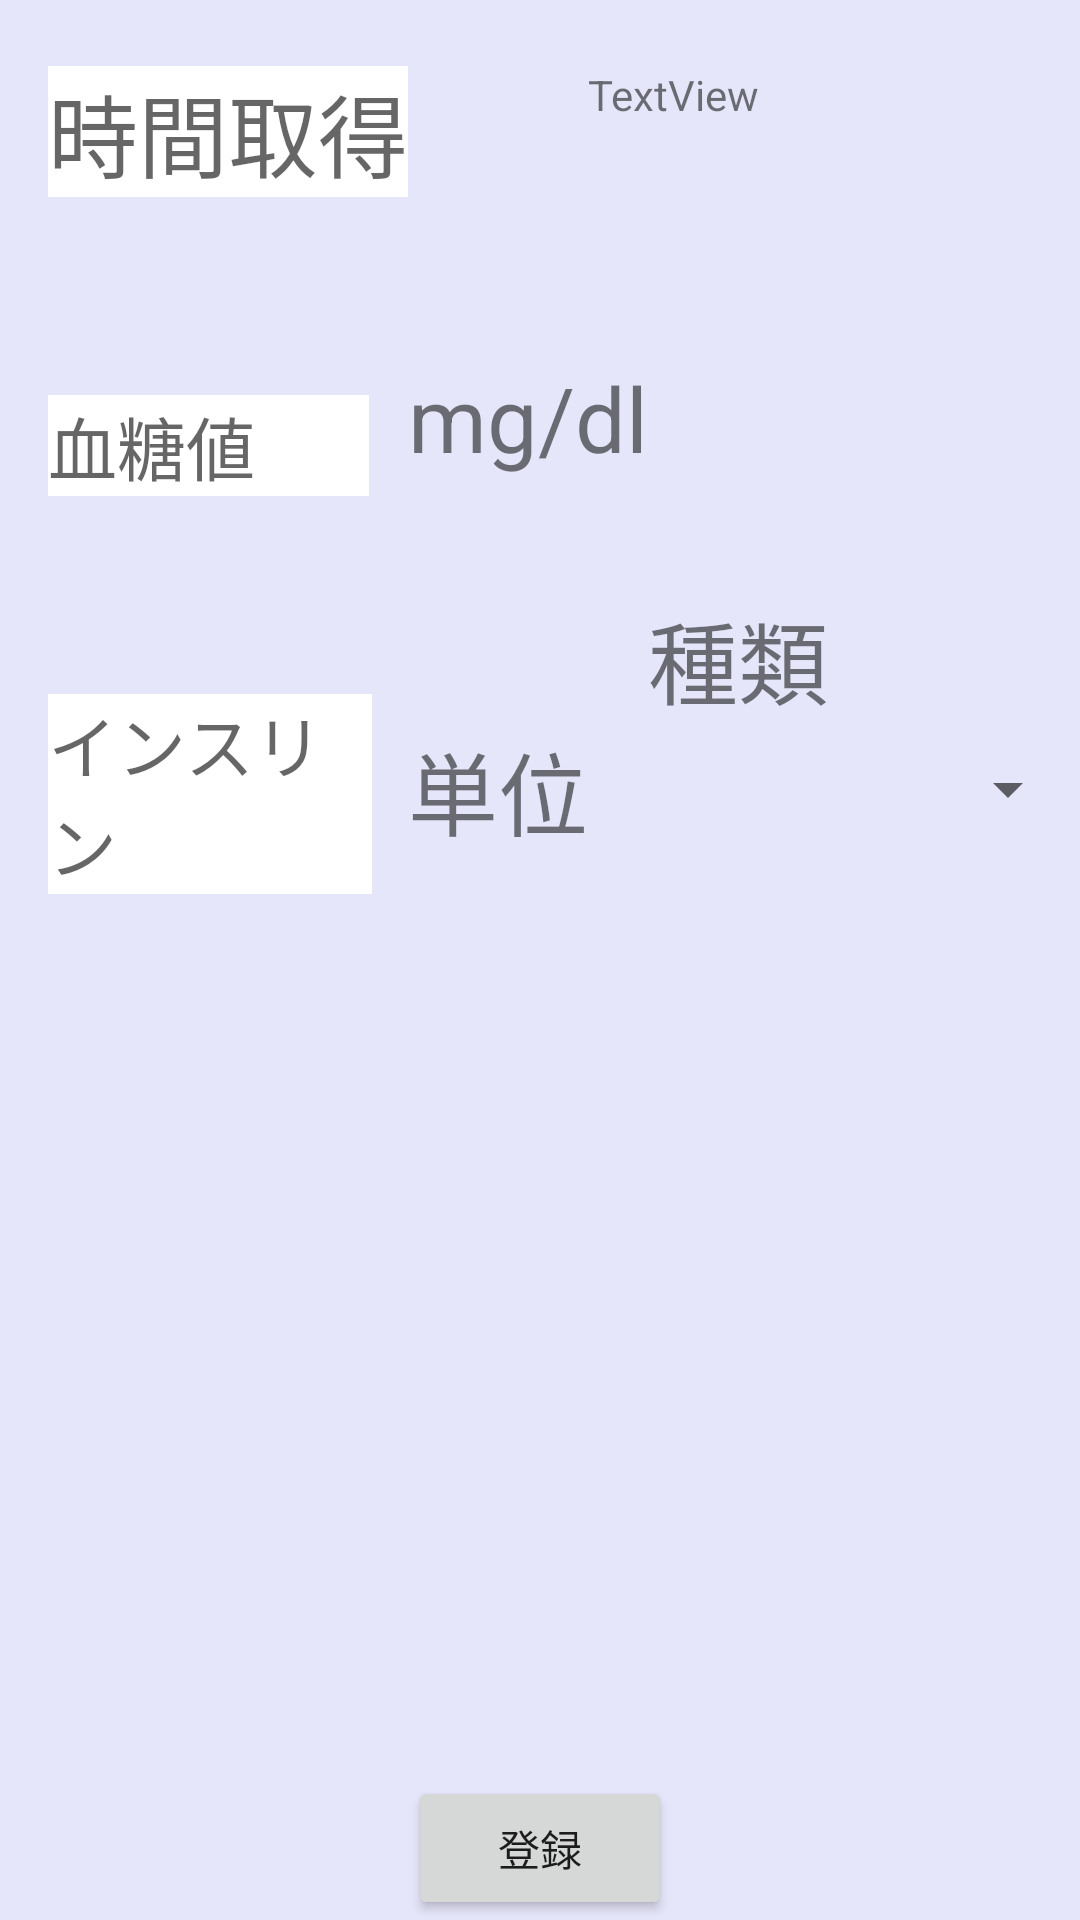

Produce the Android XML layout that renders to this screen, including the resource entries it uses.
<!-- AndroidManifest.xml: application theme AppTheme -->
<!-- res/layout/activity_blood_blood.xml -->
<?xml version="1.0" encoding="utf-8"?>

<RelativeLayout xmlns:android="http://schemas.android.com/apk/res/android"
    android:layout_width="match_parent"
    android:layout_height="match_parent"
    android:layout_gravity="left"
    android:background="#E6E6FA"
    android:orientation="vertical" >

    <LinearLayout
        android:id="@+id/linearLayout1"
        android:layout_width="120dp"
        android:layout_height="350dp"
        android:layout_alignParentLeft="true"
        android:layout_marginLeft="16dp"
        android:layout_marginTop="22dp"
        android:orientation="vertical" >

        <TextView
            android:id="@+id/time"
            android:layout_width="wrap_content"
            android:layout_height="wrap_content"
            android:background="#FFFFFF"
            android:hint="時間取得"
            android:textSize="30dp" />

        <TextView
            android:id="@+id/bloodselect"
            android:layout_width="107dp"
            android:layout_height="wrap_content"
            android:layout_marginTop="66dp"
            android:background="#FFFFFF"
            android:hint="血糖値"
            android:textSize="23sp" />

        <TextView
            android:id="@+id/ins"
            android:layout_width="108dp"
            android:layout_height="wrap_content"
            android:layout_marginTop="66dp"
            android:background="#FFFFFF"
            android:hint="インスリン"
            android:textSize="23sp" />
    </LinearLayout>

    <Spinner
        android:id="@+id/spinner1"
        style="@array/list"
        android:layout_width="wrap_content"
        android:layout_height="wrap_content"
        android:layout_alignBottom="@+id/TextView5"
        android:layout_alignParentRight="true"
        android:layout_alignTop="@+id/TextView5"
        android:layout_toRightOf="@+id/TextView5"
        android:entries="@array/list" />

    <Button
        android:id="@+id/button1"
        android:layout_width="wrap_content"
        android:layout_height="wrap_content"
        android:layout_alignParentBottom="true"
        android:layout_centerHorizontal="true"
        android:text="登録" />

    <TextView
        android:id="@+id/textView1"
        android:layout_width="wrap_content"
        android:layout_height="wrap_content"
        android:layout_alignTop="@+id/linearLayout1"
        android:layout_toRightOf="@+id/TextView5"
        android:text="TextView" />

    <TextView
        android:id="@+id/TextView5"
        android:layout_width="wrap_content"
        android:layout_height="wrap_content"
        android:layout_alignLeft="@+id/textView4"
        android:layout_below="@+id/textView4"
        android:layout_marginTop="82dp"
        android:text="単位"
        android:textSize="30dp" />

    <TextView
        android:id="@+id/textView2"
        android:layout_width="wrap_content"
        android:layout_height="wrap_content"
        android:layout_above="@+id/spinner1"
        android:layout_toRightOf="@+id/textView4"
        android:text="種類"
        android:textSize="30dp" />

    <TextView
        android:id="@+id/textView4"
        android:layout_width="wrap_content"
        android:layout_height="wrap_content"
        android:layout_alignTop="@+id/linearLayout1"
        android:layout_marginTop="97dp"
        android:layout_toRightOf="@+id/linearLayout1"
        android:text="mg/dl"
        android:textSize="30dp" />

</RelativeLayout>
<!-- resources referenced by this layout -->
<resources>
  <string-array name="list">
      <item />
      <item>超速攻型インスリン製剤</item>
      <item>速攻型インスリン製剤</item>
      <item>中間型インスリン製剤</item>
      <item>混合型インスリン製剤</item>
      <item>特効型溶解インスリン製剤</item>
      </string-array>
  <style name="AppTheme" parent="AppBaseTheme">
          
      </style>
  <style name="AppBaseTheme" parent="Theme.AppCompat.Light">
          
      </style>
</resources>
